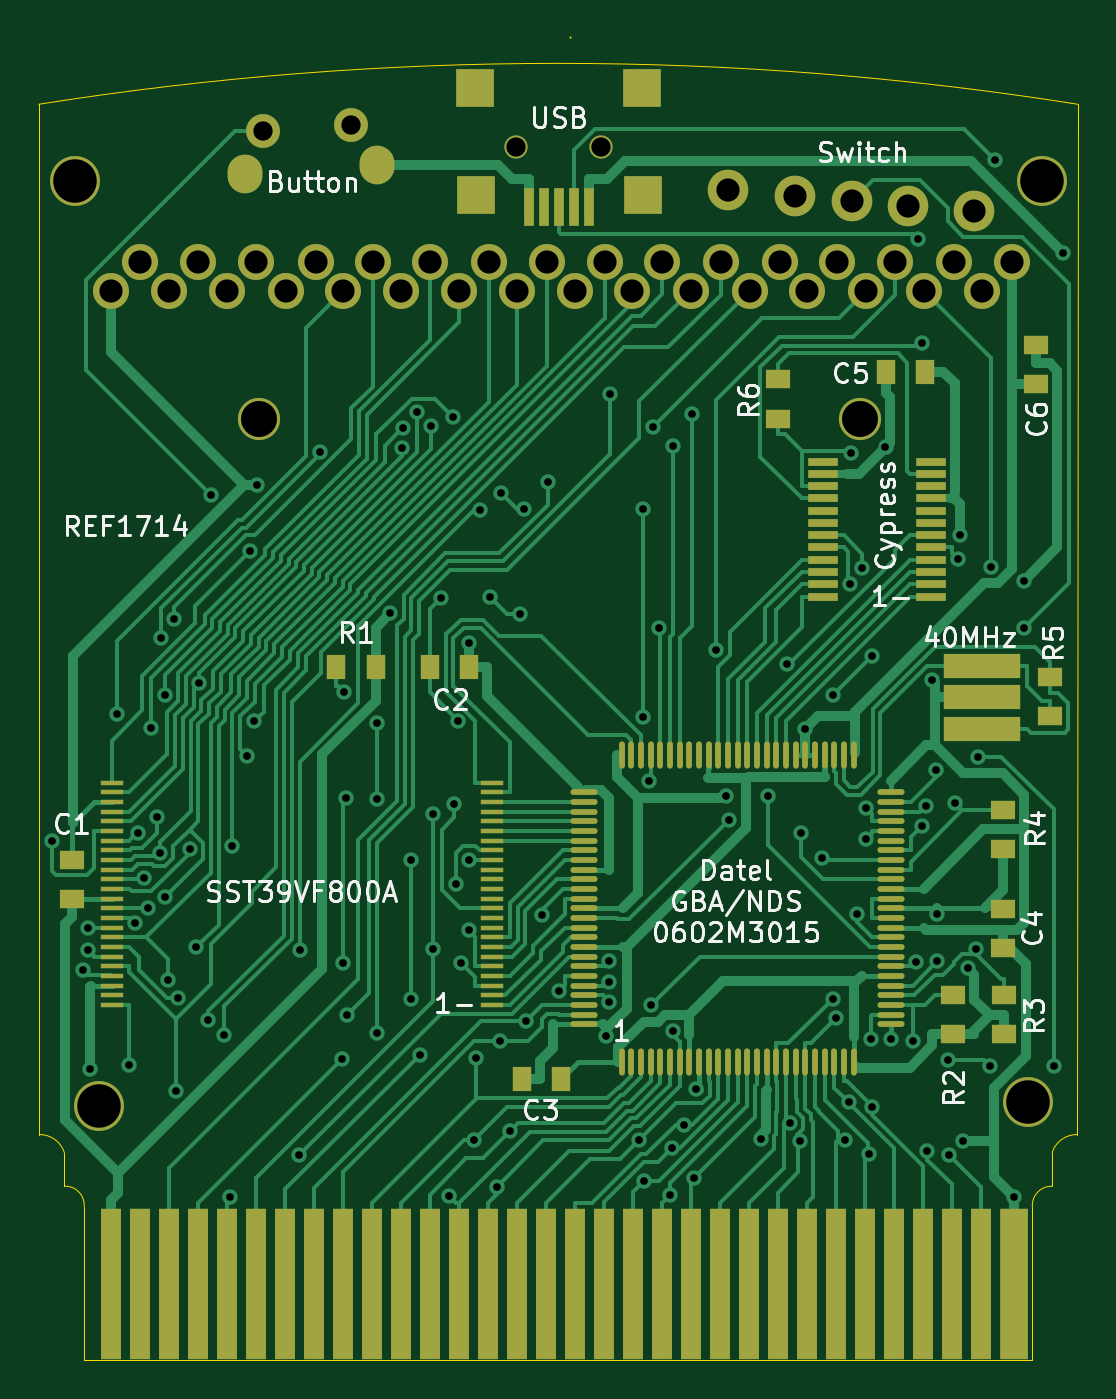
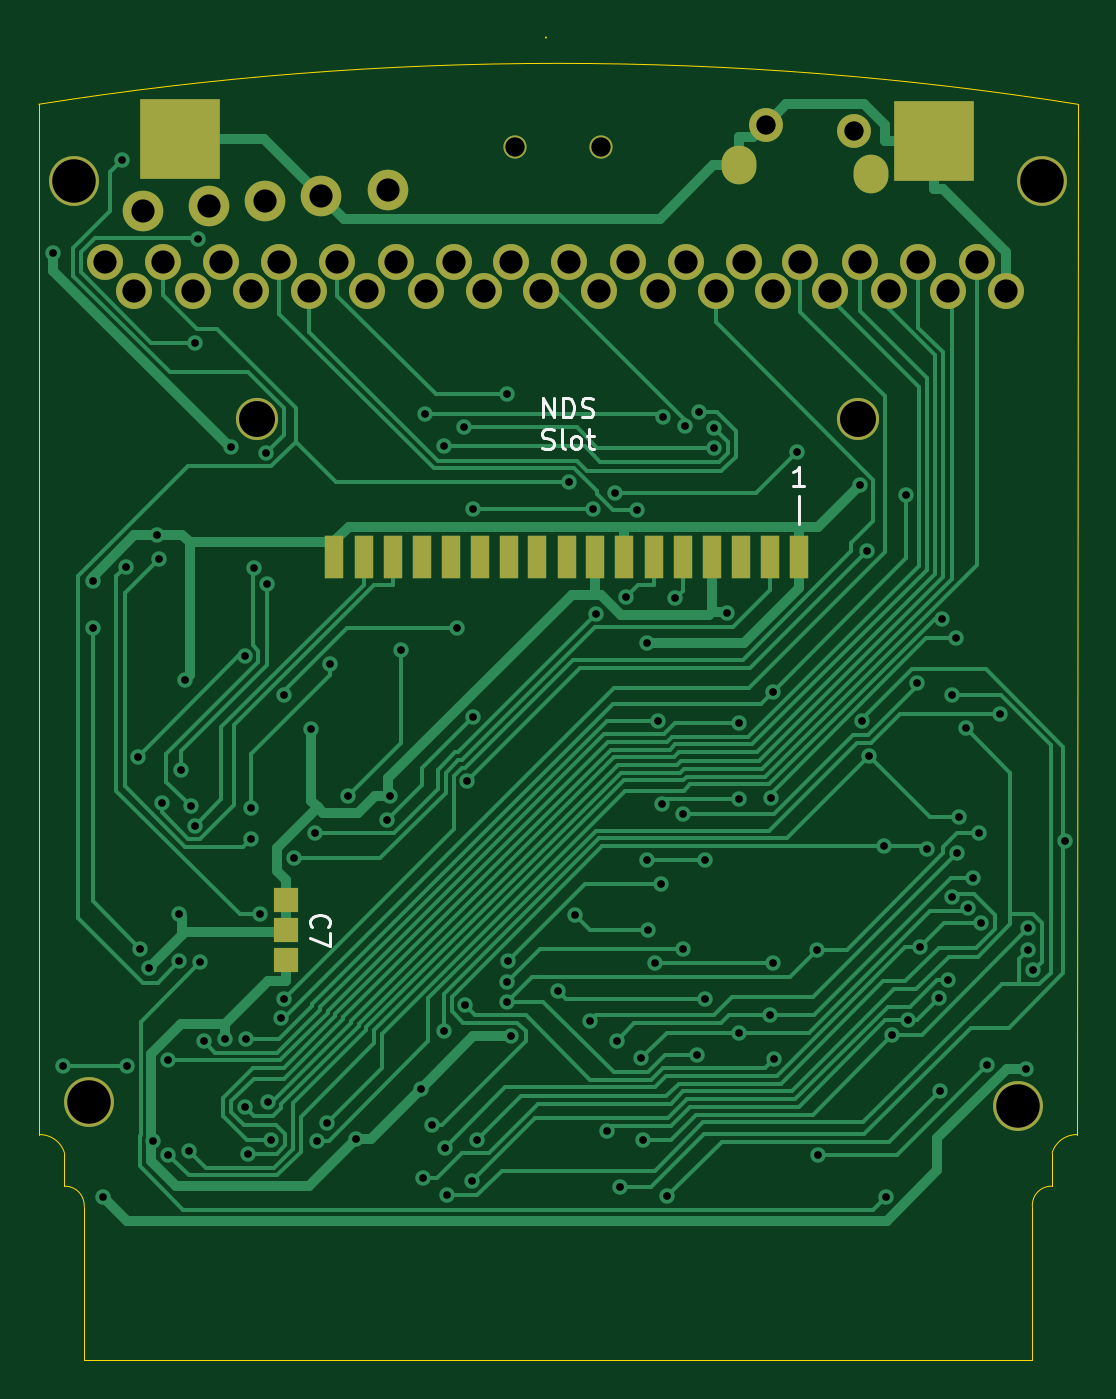
Circuit board: 11 layer files. Board 53.8 x 68.4 mm.
- bottom_copper: REF1714-B_Cu.gbr (41258 bytes)
- bottom_mask: REF1714-B_Mask.gbr (2769 bytes)
- paste: REF1714-B_Paste.gbr (1187 bytes)
- bottom_silk: REF1714-B_Silkscreen.gbr (3453 bytes)
- outline: REF1714-Edge_Cuts.gbr (1455 bytes)
- top_copper: REF1714-F_Cu.gbr (83743 bytes)
- top_mask: REF1714-F_Mask.gbr (9197 bytes)
- paste: REF1714-F_Paste.gbr (7615 bytes)
- top_silk: REF1714-F_Silkscreen.gbr (30778 bytes)
- drill: REF1714-NPTH.drl (289 bytes)
- drill: REF1714-PTH.drl (4459 bytes)

=== bottom_copper: REF1714-B_Cu.gbr (41258 bytes, source omitted) ===
=== bottom_mask: REF1714-B_Mask.gbr ===
%TF.GenerationSoftware,KiCad,Pcbnew,(6.0.2)*%
%TF.CreationDate,2022-08-25T07:28:03-05:00*%
%TF.ProjectId,REF1714,52454631-3731-4342-9e6b-696361645f70,rev?*%
%TF.SameCoordinates,Original*%
%TF.FileFunction,Soldermask,Bot*%
%TF.FilePolarity,Negative*%
%FSLAX46Y46*%
G04 Gerber Fmt 4.6, Leading zero omitted, Abs format (unit mm)*
G04 Created by KiCad (PCBNEW (6.0.2)) date 2022-08-25 07:28:03*
%MOMM*%
%LPD*%
G01*
G04 APERTURE LIST*
%ADD10C,1.200000*%
%ADD11R,1.300000X1.250000*%
%ADD12C,2.580000*%
%ADD13R,0.950000X2.250000*%
%ADD14R,4.170000X4.120000*%
%ADD15C,2.180000*%
%ADD16O,1.800000X2.000000*%
%ADD17C,1.750000*%
%ADD18C,2.100000*%
%ADD19C,1.860000*%
G04 APERTURE END LIST*
D10*
%TO.C,J1*%
X148811000Y-67654000D03*
X153218000Y-67654000D03*
%TD*%
D11*
%TO.C,C7*%
X165082000Y-106617000D03*
X165082000Y-108169000D03*
X165077000Y-109720000D03*
%TD*%
D12*
%TO.C,DrillHoles*%
X127221000Y-117246000D03*
X125993000Y-69391000D03*
X176038000Y-69386000D03*
X175285900Y-117048700D03*
%TD*%
D13*
%TO.C,U3*%
X138529000Y-88869000D03*
X140046000Y-88875000D03*
X141552000Y-88878000D03*
X143059000Y-88876000D03*
X144565000Y-88869000D03*
X146074000Y-88872000D03*
X147586000Y-88873000D03*
X149089000Y-88867000D03*
X150560000Y-88869000D03*
X152108000Y-88871000D03*
X153577000Y-88870000D03*
X155044000Y-88870000D03*
X156556000Y-88867000D03*
X158058000Y-88871000D03*
X159569000Y-88869000D03*
X161075000Y-88865000D03*
X162582000Y-88871000D03*
D14*
X131560000Y-67326000D03*
X170564000Y-67205000D03*
D15*
X135516000Y-81730000D03*
X166590000Y-81734000D03*
%TD*%
D16*
%TO.C,SW1*%
X141637000Y-68599000D03*
D17*
X140278000Y-66491000D03*
X135711000Y-66809000D03*
D16*
X134808000Y-69065000D03*
%TD*%
D18*
%TO.C,J2*%
X163254000Y-70184000D03*
X166198000Y-70421000D03*
X169095000Y-70697000D03*
X159809000Y-69863000D03*
X172509200Y-70935000D03*
%TD*%
D19*
%TO.C,J4*%
X127844500Y-75079000D03*
X129348000Y-73572000D03*
X130863000Y-75087000D03*
X132370000Y-73572000D03*
X133877000Y-75079000D03*
X135384000Y-73572000D03*
X136929000Y-75077000D03*
X138480000Y-73574000D03*
X139871000Y-75079000D03*
X141415000Y-73569000D03*
X142848000Y-75078000D03*
X144393000Y-73570000D03*
X145861000Y-75080000D03*
X147409000Y-73572000D03*
X148878000Y-75078000D03*
X150423000Y-73571000D03*
X151893000Y-75080000D03*
X153444000Y-73570000D03*
X154830000Y-75079000D03*
X156379800Y-73570900D03*
X157844000Y-75079000D03*
X159396100Y-73570900D03*
X160904200Y-75079000D03*
X162453000Y-73572000D03*
X163879000Y-75078000D03*
X165428600Y-73570900D03*
X166897000Y-75079000D03*
X168443000Y-73571000D03*
X169913000Y-75077000D03*
X171461100Y-73570900D03*
X172929500Y-75079000D03*
X174476000Y-73571000D03*
%TD*%
M02*

=== paste: REF1714-B_Paste.gbr ===
%TF.GenerationSoftware,KiCad,Pcbnew,(6.0.2)*%
%TF.CreationDate,2022-08-25T07:28:03-05:00*%
%TF.ProjectId,REF1714,52454631-3731-4342-9e6b-696361645f70,rev?*%
%TF.SameCoordinates,Original*%
%TF.FileFunction,Paste,Bot*%
%TF.FilePolarity,Positive*%
%FSLAX46Y46*%
G04 Gerber Fmt 4.6, Leading zero omitted, Abs format (unit mm)*
G04 Created by KiCad (PCBNEW (6.0.2)) date 2022-08-25 07:28:03*
%MOMM*%
%LPD*%
G01*
G04 APERTURE LIST*
%ADD10R,1.300000X1.250000*%
%ADD11R,0.950000X2.250000*%
%ADD12R,4.170000X4.120000*%
G04 APERTURE END LIST*
D10*
%TO.C,C7*%
X165082000Y-106617000D03*
X165082000Y-108169000D03*
X165077000Y-109720000D03*
%TD*%
D11*
%TO.C,U3*%
X138529000Y-88869000D03*
X140046000Y-88875000D03*
X141552000Y-88878000D03*
X143059000Y-88876000D03*
X144565000Y-88869000D03*
X146074000Y-88872000D03*
X147586000Y-88873000D03*
X149089000Y-88867000D03*
X150560000Y-88869000D03*
X152108000Y-88871000D03*
X153577000Y-88870000D03*
X155044000Y-88870000D03*
X156556000Y-88867000D03*
X158058000Y-88871000D03*
X159569000Y-88869000D03*
X161075000Y-88865000D03*
X162582000Y-88871000D03*
D12*
X131560000Y-67326000D03*
X170564000Y-67205000D03*
%TD*%
M02*

=== bottom_silk: REF1714-B_Silkscreen.gbr ===
%TF.GenerationSoftware,KiCad,Pcbnew,(6.0.2)*%
%TF.CreationDate,2022-08-25T07:28:03-05:00*%
%TF.ProjectId,REF1714,52454631-3731-4342-9e6b-696361645f70,rev?*%
%TF.SameCoordinates,Original*%
%TF.FileFunction,Legend,Bot*%
%TF.FilePolarity,Positive*%
%FSLAX46Y46*%
G04 Gerber Fmt 4.6, Leading zero omitted, Abs format (unit mm)*
G04 Created by KiCad (PCBNEW (6.0.2)) date 2022-08-25 07:28:03*
%MOMM*%
%LPD*%
G01*
G04 APERTURE LIST*
%ADD10C,0.150000*%
G04 APERTURE END LIST*
D10*
X163736142Y-107983333D02*
X163783761Y-107935714D01*
X163831380Y-107792857D01*
X163831380Y-107697619D01*
X163783761Y-107554761D01*
X163688523Y-107459523D01*
X163593285Y-107411904D01*
X163402809Y-107364285D01*
X163259952Y-107364285D01*
X163069476Y-107411904D01*
X162974238Y-107459523D01*
X162879000Y-107554761D01*
X162831380Y-107697619D01*
X162831380Y-107792857D01*
X162879000Y-107935714D01*
X162926619Y-107983333D01*
X162831380Y-108316666D02*
X162831380Y-108983333D01*
X163831380Y-108554761D01*
X138280285Y-85190380D02*
X138851714Y-85190380D01*
X138566000Y-85190380D02*
X138566000Y-84190380D01*
X138661238Y-84333238D01*
X138756476Y-84428476D01*
X138851714Y-84476095D01*
X138566000Y-87133714D02*
X138566000Y-85705142D01*
X151796904Y-81634380D02*
X151796904Y-80634380D01*
X151225476Y-81634380D01*
X151225476Y-80634380D01*
X150749285Y-81634380D02*
X150749285Y-80634380D01*
X150511190Y-80634380D01*
X150368333Y-80682000D01*
X150273095Y-80777238D01*
X150225476Y-80872476D01*
X150177857Y-81062952D01*
X150177857Y-81205809D01*
X150225476Y-81396285D01*
X150273095Y-81491523D01*
X150368333Y-81586761D01*
X150511190Y-81634380D01*
X150749285Y-81634380D01*
X149796904Y-81586761D02*
X149654047Y-81634380D01*
X149415952Y-81634380D01*
X149320714Y-81586761D01*
X149273095Y-81539142D01*
X149225476Y-81443904D01*
X149225476Y-81348666D01*
X149273095Y-81253428D01*
X149320714Y-81205809D01*
X149415952Y-81158190D01*
X149606428Y-81110571D01*
X149701666Y-81062952D01*
X149749285Y-81015333D01*
X149796904Y-80920095D01*
X149796904Y-80824857D01*
X149749285Y-80729619D01*
X149701666Y-80682000D01*
X149606428Y-80634380D01*
X149368333Y-80634380D01*
X149225476Y-80682000D01*
X151820714Y-83196761D02*
X151677857Y-83244380D01*
X151439761Y-83244380D01*
X151344523Y-83196761D01*
X151296904Y-83149142D01*
X151249285Y-83053904D01*
X151249285Y-82958666D01*
X151296904Y-82863428D01*
X151344523Y-82815809D01*
X151439761Y-82768190D01*
X151630238Y-82720571D01*
X151725476Y-82672952D01*
X151773095Y-82625333D01*
X151820714Y-82530095D01*
X151820714Y-82434857D01*
X151773095Y-82339619D01*
X151725476Y-82292000D01*
X151630238Y-82244380D01*
X151392142Y-82244380D01*
X151249285Y-82292000D01*
X150677857Y-83244380D02*
X150773095Y-83196761D01*
X150820714Y-83101523D01*
X150820714Y-82244380D01*
X150154047Y-83244380D02*
X150249285Y-83196761D01*
X150296904Y-83149142D01*
X150344523Y-83053904D01*
X150344523Y-82768190D01*
X150296904Y-82672952D01*
X150249285Y-82625333D01*
X150154047Y-82577714D01*
X150011190Y-82577714D01*
X149915952Y-82625333D01*
X149868333Y-82672952D01*
X149820714Y-82768190D01*
X149820714Y-83053904D01*
X149868333Y-83149142D01*
X149915952Y-83196761D01*
X150011190Y-83244380D01*
X150154047Y-83244380D01*
X149535000Y-82577714D02*
X149154047Y-82577714D01*
X149392142Y-82244380D02*
X149392142Y-83101523D01*
X149344523Y-83196761D01*
X149249285Y-83244380D01*
X149154047Y-83244380D01*
M02*

=== outline: REF1714-Edge_Cuts.gbr ===
%TF.GenerationSoftware,KiCad,Pcbnew,(6.0.2)*%
%TF.CreationDate,2022-08-25T07:28:03-05:00*%
%TF.ProjectId,REF1714,52454631-3731-4342-9e6b-696361645f70,rev?*%
%TF.SameCoordinates,Original*%
%TF.FileFunction,Profile,NP*%
%FSLAX46Y46*%
G04 Gerber Fmt 4.6, Leading zero omitted, Abs format (unit mm)*
G04 Created by KiCad (PCBNEW (6.0.2)) date 2022-08-25 07:28:03*
%MOMM*%
%LPD*%
G01*
G04 APERTURE LIST*
%TA.AperFunction,Profile*%
%ADD10C,0.100000*%
%TD*%
%TA.AperFunction,Profile*%
%ADD11C,0.002000*%
%TD*%
G04 APERTURE END LIST*
D10*
X151640001Y-61980000D02*
G75*
G03*
X151640001Y-61980000I-1J0D01*
G01*
D11*
X177877100Y-65431900D02*
G75*
G03*
X124127100Y-65431900I-26875000J-169682072D01*
G01*
X125452100Y-119665000D02*
G75*
G03*
X124157100Y-118731900I-1279158J-410095D01*
G01*
X177847100Y-118731900D02*
G75*
G03*
X176552100Y-119665000I-15842J-1343195D01*
G01*
X176552100Y-121401900D02*
G75*
G03*
X175527100Y-122453000I-26687J-999300D01*
G01*
X126477100Y-122453000D02*
G75*
G03*
X125452100Y-121401900I-983222J66517D01*
G01*
X125452100Y-121401900D02*
X125452100Y-119665000D01*
X176552100Y-121401900D02*
X176552100Y-119665000D01*
X175527100Y-130401900D02*
X175527100Y-122453000D01*
X126477100Y-130401900D02*
X126477100Y-122453000D01*
X124157100Y-118731900D02*
X124127100Y-65431900D01*
X177877100Y-65431900D02*
X177847100Y-118731900D01*
X175527100Y-130401900D02*
X126477100Y-130401900D01*
M02*

=== top_copper: REF1714-F_Cu.gbr (83743 bytes, source omitted) ===
=== top_mask: REF1714-F_Mask.gbr (9197 bytes, source omitted) ===
=== paste: REF1714-F_Paste.gbr (7615 bytes, source omitted) ===
=== top_silk: REF1714-F_Silkscreen.gbr (30778 bytes, source omitted) ===
=== drill: REF1714-NPTH.drl ===
M48
; DRILL file {KiCad (6.0.2)} date Thu Aug 25 07:28:04 2022
; FORMAT={-:-/ absolute / metric / decimal}
; #@! TF.CreationDate,2022-08-25T07:28:04-05:00
; #@! TF.GenerationSoftware,Kicad,Pcbnew,(6.0.2)
; #@! TF.FileFunction,NonPlated,1,2,NPTH
FMAT,2
METRIC
%
G90
G05
T0
M30

=== drill: REF1714-PTH.drl ===
M48
; DRILL file {KiCad (6.0.2)} date Thu Aug 25 07:28:04 2022
; FORMAT={-:-/ absolute / metric / decimal}
; #@! TF.CreationDate,2022-08-25T07:28:04-05:00
; #@! TF.GenerationSoftware,Kicad,Pcbnew,(6.0.2)
; #@! TF.FileFunction,Plated,1,2,PTH
FMAT,2
METRIC
; #@! TA.AperFunction,Plated,PTH,ViaDrill
T1C0.400
; #@! TA.AperFunction,Plated,PTH,ComponentDrill
T2C1.000
; #@! TA.AperFunction,Plated,PTH,ComponentDrill
T3C1.200
; #@! TA.AperFunction,Plated,PTH,ComponentDrill
T4C1.300
; #@! TA.AperFunction,Plated,PTH,ComponentDrill
T5C1.860
; #@! TA.AperFunction,Plated,PTH,ComponentDrill
T6C2.250
%
G90
G05
T1
X124.799Y-103.536
X126.42Y-110.231
X126.68Y-108.063
X126.687Y-109.168
X126.799Y-115.314
X128.171Y-96.973
X128.806Y-115.129
X129.117Y-107.792
X129.251Y-103.152
X129.556Y-105.442
X129.793Y-107.019
X129.936Y-97.679
X130.263Y-102.317
X130.38Y-104.149
X130.44Y-93.053
X130.636Y-96.012
X130.656Y-106.424
X130.834Y-110.733
X131.141Y-92.069
X131.241Y-116.461
X131.314Y-111.672
X131.929Y-103.978
X132.283Y-109.036
X132.437Y-95.373
X132.899Y-112.825
X133.02Y-85.637
X133.722Y-113.583
X134.044Y-121.956
X134.137Y-103.814
X134.92Y-99.153
X135.039Y-88.548
X135.267Y-97.353
X135.402Y-85.15
X137.583Y-119.809
X137.63Y-109.173
X138.66Y-83.419
X139.822Y-114.803
X139.891Y-109.878
X139.917Y-95.814
X140.011Y-101.32
X140.067Y-112.561
X141.639Y-113.463
X141.648Y-97.434
X141.648Y-101.379
X142.299Y-91.756
X142.93Y-83.202
X142.959Y-82.202
X143.407Y-104.514
X143.407Y-111.71
X143.718Y-81.37
X143.832Y-114.597
X144.422Y-82.08
X144.546Y-102.152
X144.546Y-109.144
X144.944Y-90.992
X145.356Y-121.924
X145.576Y-81.595
X145.633Y-101.649
X145.695Y-105.78
X145.824Y-97.311
X145.99Y-109.878
X146.364Y-108.154
X146.392Y-93.288
X146.396Y-104.514
X146.64Y-118.995
X146.723Y-114.794
X146.942Y-86.437
X147.481Y-90.915
X147.816Y-121.435
X147.98Y-113.876
X148.047Y-85.553
X148.496Y-118.564
X149.032Y-91.787
X149.23Y-86.366
X149.344Y-112.871
X150.157Y-107.356
X150.471Y-84.971
X151.022Y-111.281
X153.448Y-113.655
X153.628Y-109.768
X153.644Y-111.848
X153.652Y-110.848
X153.661Y-80.443
X155.197Y-118.997
X155.396Y-86.366
X155.396Y-97.126
X155.459Y-121.119
X155.712Y-100.464
X155.817Y-112.052
X155.879Y-82.14
X156.234Y-92.527
X156.775Y-121.868
X156.886Y-119.419
X156.922Y-113.393
X156.934Y-83.118
X157.522Y-118.218
X157.906Y-81.433
X158.011Y-120.989
X158.125Y-116.386
X159.142Y-93.652
X159.686Y-101.24
X159.838Y-102.44
X161.469Y-118.96
X161.856Y-101.21
X162.828Y-94.4
X162.977Y-118.148
X163.501Y-119.039
X163.57Y-103.144
X163.777Y-97.744
X164.67Y-104.446
X165.19Y-111.7
X165.202Y-96.013
X165.359Y-112.7
X165.843Y-119.004
X166.03Y-117.049
X166.084Y-90.238
X166.13Y-83.449
X166.432Y-107.337
X166.728Y-89.428
X166.911Y-101.856
X166.919Y-103.453
X167.056Y-119.735
X167.177Y-113.784
X167.218Y-93.997
X167.227Y-117.284
X167.931Y-83.185
X168.227Y-113.786
X169.354Y-113.873
X169.532Y-109.829
X169.617Y-72.398
X169.807Y-102.745
X169.814Y-77.782
X170.02Y-101.736
X170.103Y-119.573
X170.33Y-95.228
X170.529Y-99.847
X170.604Y-109.755
X170.606Y-107.318
X171.189Y-114.892
X171.192Y-119.773
X171.527Y-101.583
X171.672Y-88.967
X171.765Y-87.703
X171.963Y-119.089
X172.19Y-110.116
X172.626Y-109.128
X172.731Y-99.177
X173.329Y-115.199
X173.376Y-89.352
X173.571Y-68.296
X174.562Y-121.954
X175.088Y-92.536
X175.088Y-90.081
X176.627Y-115.199
X177.133Y-73.144
T2
X135.711Y-66.809
X140.278Y-66.491
X148.811Y-67.654
X153.218Y-67.654
T3
X127.844Y-75.079
X129.348Y-73.572
X130.863Y-75.087
X132.37Y-73.572
X133.877Y-75.079
X135.384Y-73.572
X136.929Y-75.077
X138.48Y-73.574
X139.871Y-75.079
X141.415Y-73.569
X142.848Y-75.078
X144.393Y-73.57
X145.861Y-75.08
X147.409Y-73.572
X148.878Y-75.078
X150.423Y-73.571
X151.893Y-75.08
X153.444Y-73.57
X154.83Y-75.079
X156.38Y-73.571
X157.844Y-75.079
X159.396Y-73.571
X159.809Y-69.863
X160.904Y-75.079
X162.453Y-73.572
X163.254Y-70.184
X163.879Y-75.078
X165.429Y-73.571
X166.198Y-70.421
X166.897Y-75.079
X168.443Y-73.571
X169.095Y-70.697
X169.913Y-75.077
X171.461Y-73.571
X172.509Y-70.935
X172.929Y-75.079
X174.476Y-73.571
T5
X135.516Y-81.73
X166.59Y-81.734
T6
X125.993Y-69.391
X127.221Y-117.246
X175.286Y-117.049
X176.038Y-69.386
T4
G00X134.808Y-68.965
M15
G01X134.808Y-69.165
M16
G05
G00X141.637Y-68.499
M15
G01X141.637Y-68.699
M16
G05
T0
M30

